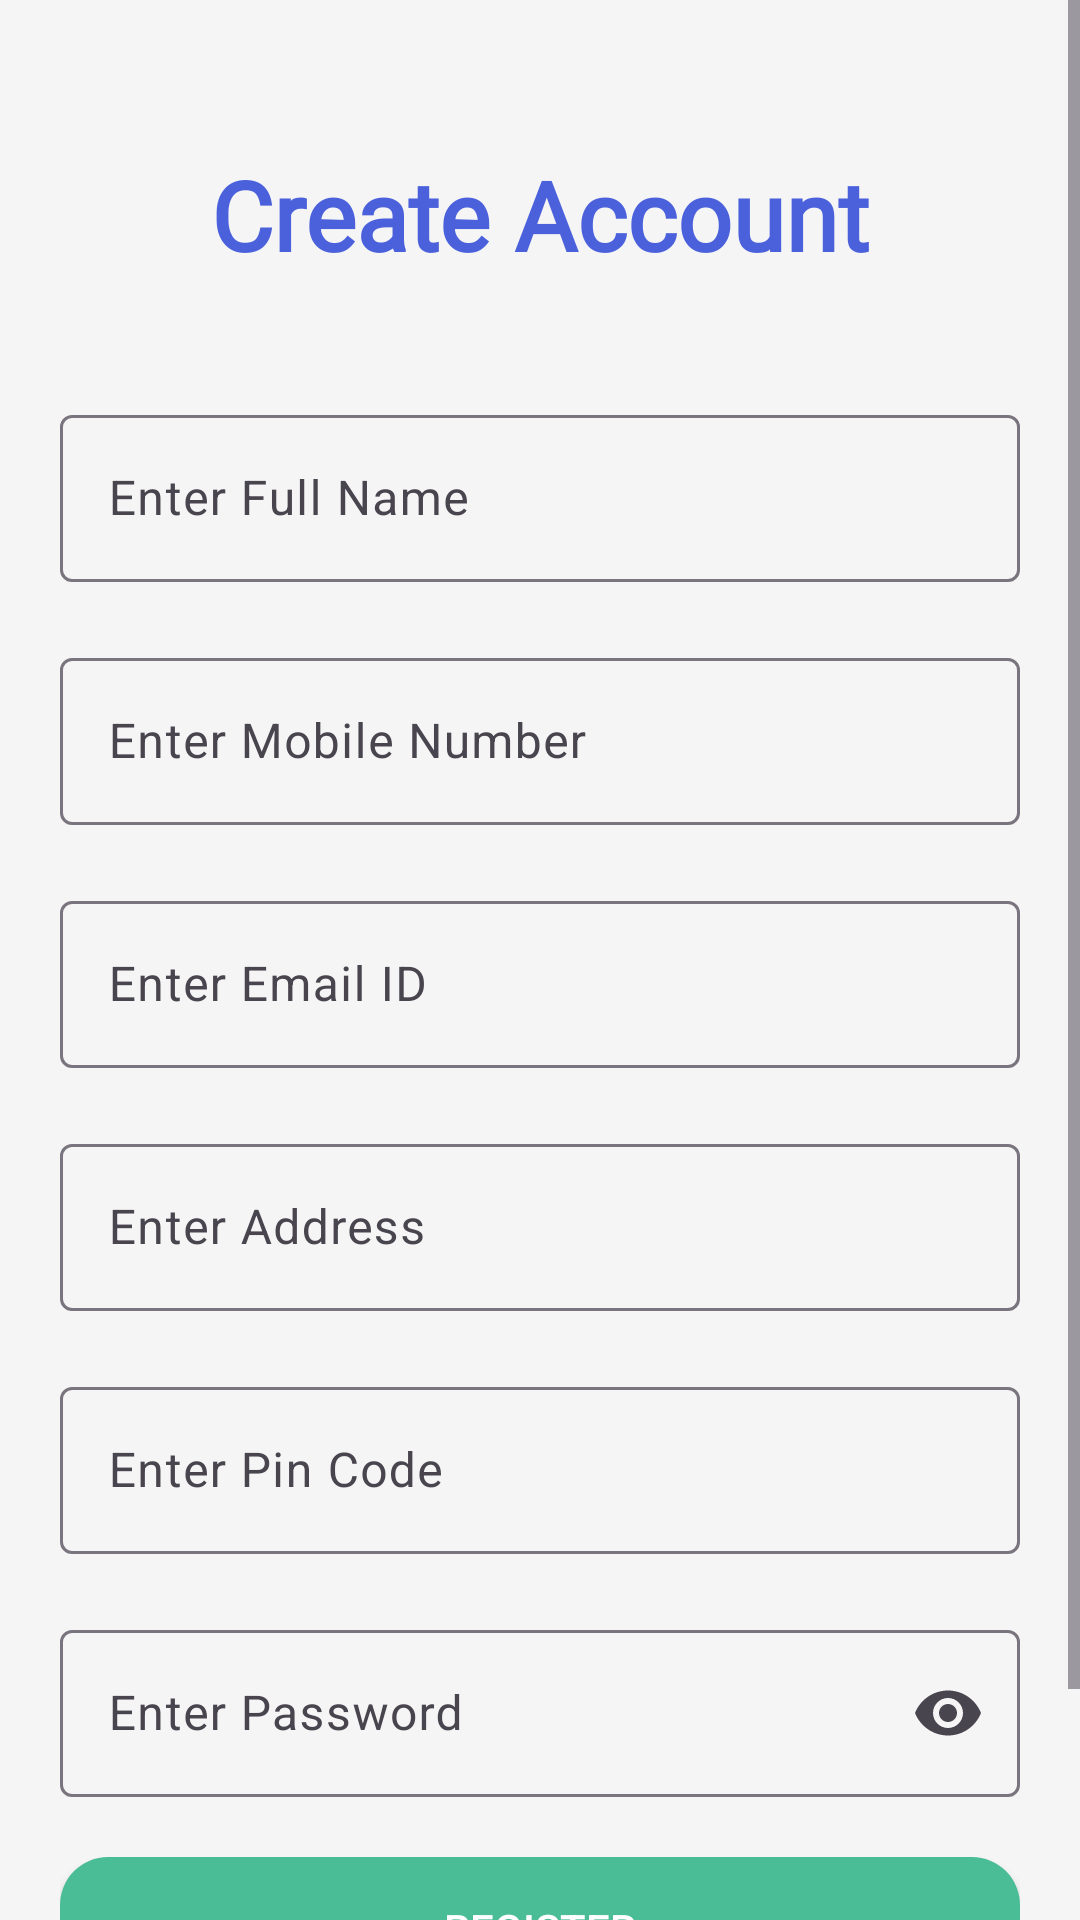

Reconstruct the res/layout file that produces this screen, plus the resources it refers to.
<!-- AndroidManifest.xml: application theme Theme.HoodiesStore -->
<!-- res/layout/activity_registration.xml -->
<?xml version="1.0" encoding="utf-8"?>
<ScrollView xmlns:android="http://schemas.android.com/apk/res/android"
    xmlns:app="http://schemas.android.com/apk/res-auto"
    xmlns:tools="http://schemas.android.com/tools"
    android:id="@+id/main"
    android:layout_width="match_parent"
    android:layout_height="match_parent"
    android:background="@color/bgcolor"
    tools:context=".UI.RegistrationActivity">

    <androidx.constraintlayout.widget.ConstraintLayout
        android:layout_width="match_parent"
        android:layout_height="wrap_content">

    <TextView
        android:id="@+id/tvcreateaccount"
        android:layout_width="wrap_content"
        android:layout_height="wrap_content"
        android:fontFamily="@font/poppins_bold"
        android:text="@string/create_account"
        android:textSize="32sp"
        android:textStyle="bold"
        android:textColor="@color/loginghello"
        app:layout_constraintEnd_toEndOf="parent"
        app:layout_constraintStart_toStartOf="parent"
        app:layout_constraintTop_toTopOf="parent"
        android:layout_marginTop="50dp" />

    <LinearLayout
        android:layout_width="match_parent"
        android:layout_height="wrap_content"
        android:orientation="vertical"
        android:padding="20dp"
        android:id="@+id/linearlayout"
        app:layout_constraintTop_toBottomOf="@id/tvcreateaccount"
        app:layout_constraintStart_toStartOf="parent"
        app:layout_constraintEnd_toEndOf="parent">


    <com.google.android.material.textfield.TextInputLayout
        android:id="@+id/inputName"
        android:layout_width="match_parent"
        android:layout_height="wrap_content"
        android:hint="Enter Full Name"
        android:layout_marginTop="20dp"
       >

        <com.google.android.material.textfield.TextInputEditText
            android:id="@+id/etFullName"
            android:layout_width="match_parent"
            android:layout_height="wrap_content"
            android:inputType="textPersonName"/>
    </com.google.android.material.textfield.TextInputLayout>


    <com.google.android.material.textfield.TextInputLayout
        android:id="@+id/inputMobile"
        android:layout_width="match_parent"
        android:layout_height="wrap_content"
        android:hint="Enter Mobile Number"
        android:layout_marginTop="20dp"
        >

        <com.google.android.material.textfield.TextInputEditText
            android:id="@+id/etMobile"
            android:layout_width="match_parent"
            android:layout_height="wrap_content"
            android:inputType="phone"/>
    </com.google.android.material.textfield.TextInputLayout>


        <com.google.android.material.textfield.TextInputLayout
            android:id="@+id/inputEmail"
            android:layout_width="match_parent"
            android:layout_height="wrap_content"
            android:hint="Enter Email ID"
            android:layout_marginTop="20dp"
            >

            <com.google.android.material.textfield.TextInputEditText
                android:id="@+id/etEmail"
                android:layout_width="match_parent"
                android:layout_height="wrap_content"
                android:inputType="textEmailAddress"/>
        </com.google.android.material.textfield.TextInputLayout>


        <com.google.android.material.textfield.TextInputLayout
        android:id="@+id/inputAddress"
        android:layout_width="match_parent"
        android:layout_height="wrap_content"
        android:hint="Enter Address"
        android:layout_marginTop="20dp"
     >

        <com.google.android.material.textfield.TextInputEditText
            android:id="@+id/etAddress"
            android:layout_width="match_parent"
            android:layout_height="wrap_content"
            android:inputType="text"/>
    </com.google.android.material.textfield.TextInputLayout>


    <com.google.android.material.textfield.TextInputLayout
        android:id="@+id/inputPinCode"
        android:layout_width="match_parent"
        android:layout_height="wrap_content"
        android:hint="Enter Pin Code"
        android:layout_marginTop="20dp"
        >

        <com.google.android.material.textfield.TextInputEditText
            android:id="@+id/etPinCode"
            android:layout_width="match_parent"
            android:layout_height="wrap_content"
            android:maxLength="6"
            android:textAllCaps="true"
            android:inputType="text"/>
    </com.google.android.material.textfield.TextInputLayout>
        <com.google.android.material.textfield.TextInputLayout
            android:id="@+id/inputPassword"
            android:layout_width="match_parent"
            android:layout_height="wrap_content"
            android:hint="@string/enterpassword"
            android:layout_marginTop="20dp"
            app:endIconMode="password_toggle"
            >

            <com.google.android.material.textfield.TextInputEditText
                android:id="@+id/etPassword"
                android:layout_width="match_parent"
                android:layout_height="wrap_content"
                android:inputType="textPassword"/>
        </com.google.android.material.textfield.TextInputLayout>


    <androidx.appcompat.widget.AppCompatButton
        android:id="@+id/btnRegister"
        android:layout_width="match_parent"
        android:layout_height="wrap_content"
        android:text="Register"
        android:textColor="@color/white"
        android:background="@drawable/btn_bg"
        android:layout_marginTop="20dp"
        />

    </LinearLayout>

    <TextView
        android:layout_width="wrap_content"
        android:layout_height="wrap_content"
        android:text="@string/already_have_account"
        android:id="@+id/btnLogin"
        android:textSize="15sp"
        android:fontFamily="@font/poppins"
        android:textStyle="bold"
        android:textColor="@color/loginghello"
        app:layout_constraintStart_toStartOf="parent"
        app:layout_constraintTop_toBottomOf="@id/linearlayout"
        app:layout_constraintEnd_toEndOf="parent"
        android:layout_marginTop="20dp"
        android:layout_marginBottom="30dp"/>
    </androidx.constraintlayout.widget.ConstraintLayout>
</ScrollView>
<!-- resources referenced by this layout -->
<resources>
  <color name="bgcolor">#F5F5F5</color>
  <color name="loginghello">#4B61DC</color>
  <color name="white">#FFFFFFFF</color>
  <!-- drawable btn_bg (drawable) -->
  <shape xmlns:android="http://schemas.android.com/apk/res/android">
      <solid android:color="@color/appcolor" /> 
      <corners android:radius="16dp" /> 
  </shape>
  <string name="already_have_account">Login</string>
  <string name="create_account">Create Account</string>
  <string name="enterpassword">Enter Password</string>
  <style name="Theme.HoodiesStore" parent="Base.Theme.HoodiesStore" />
  <color name="appcolor">#4ABC96</color>
  <style name="Base.Theme.HoodiesStore" parent="Theme.Material3.DayNight.NoActionBar">
          
          
      </style>
</resources>
